Dataset: data (GitHub, nicholas-bay/MLAI-Project). Classes: onion, orange.

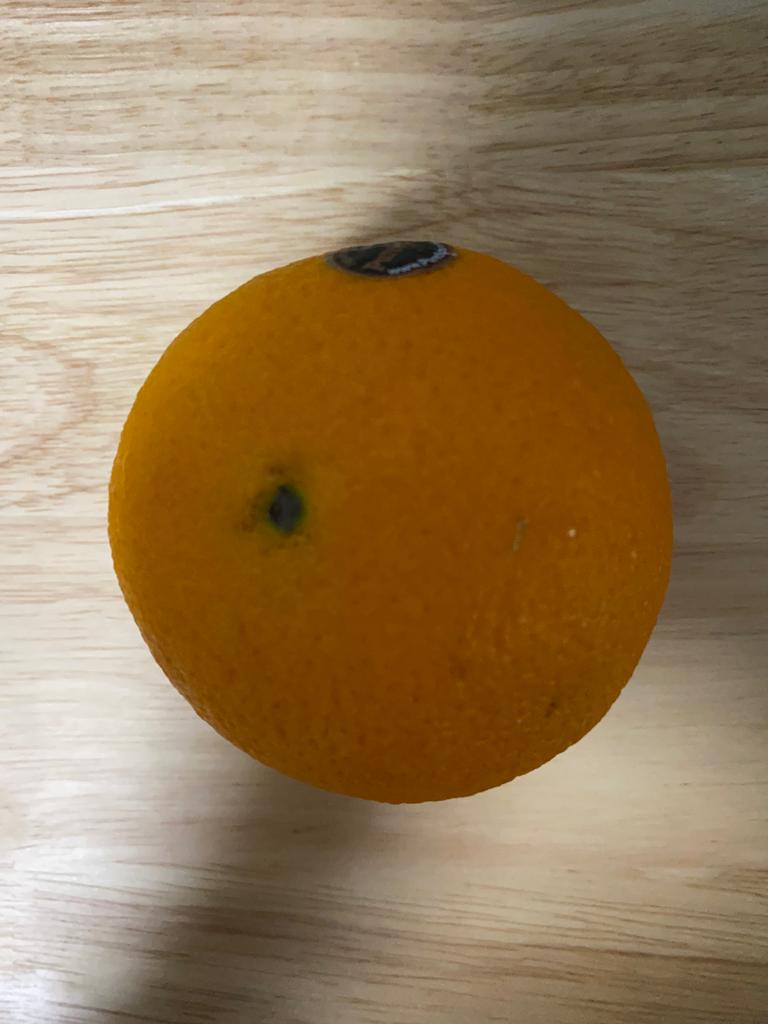
Label: orange

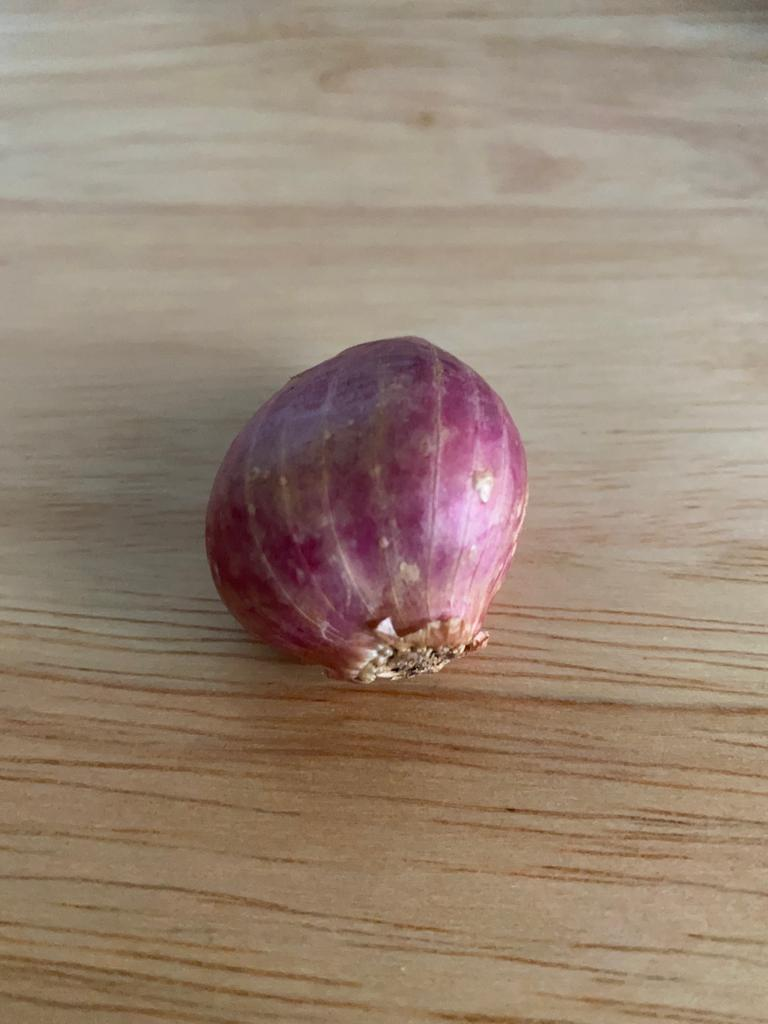
Label: onion

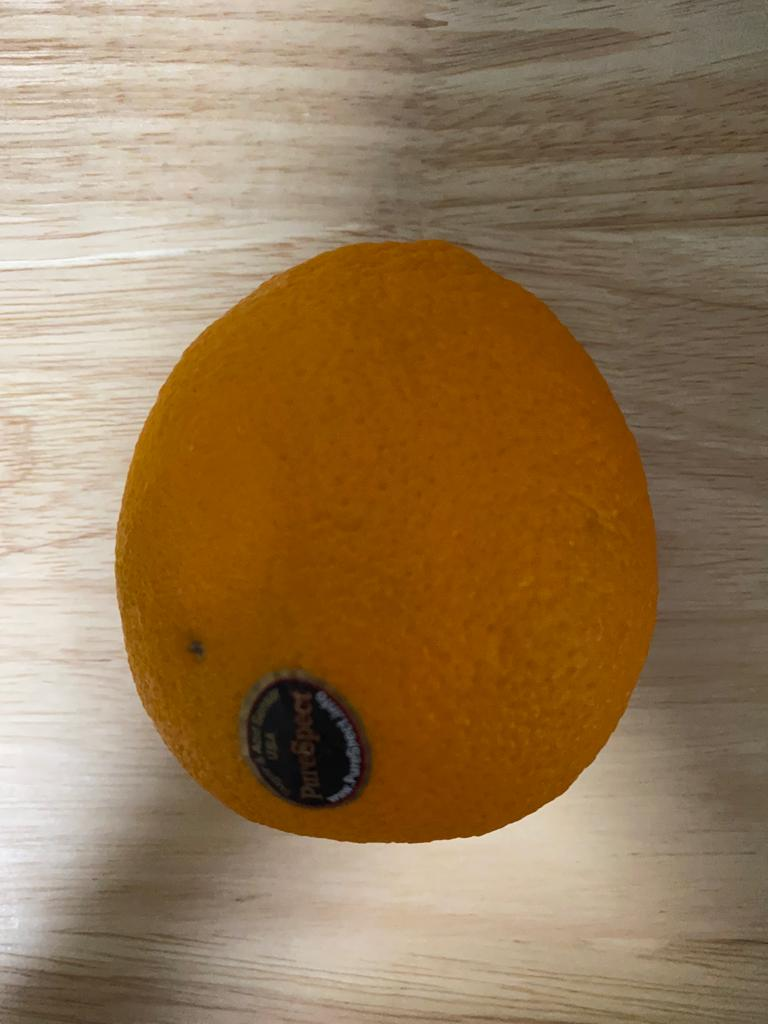
Label: orange

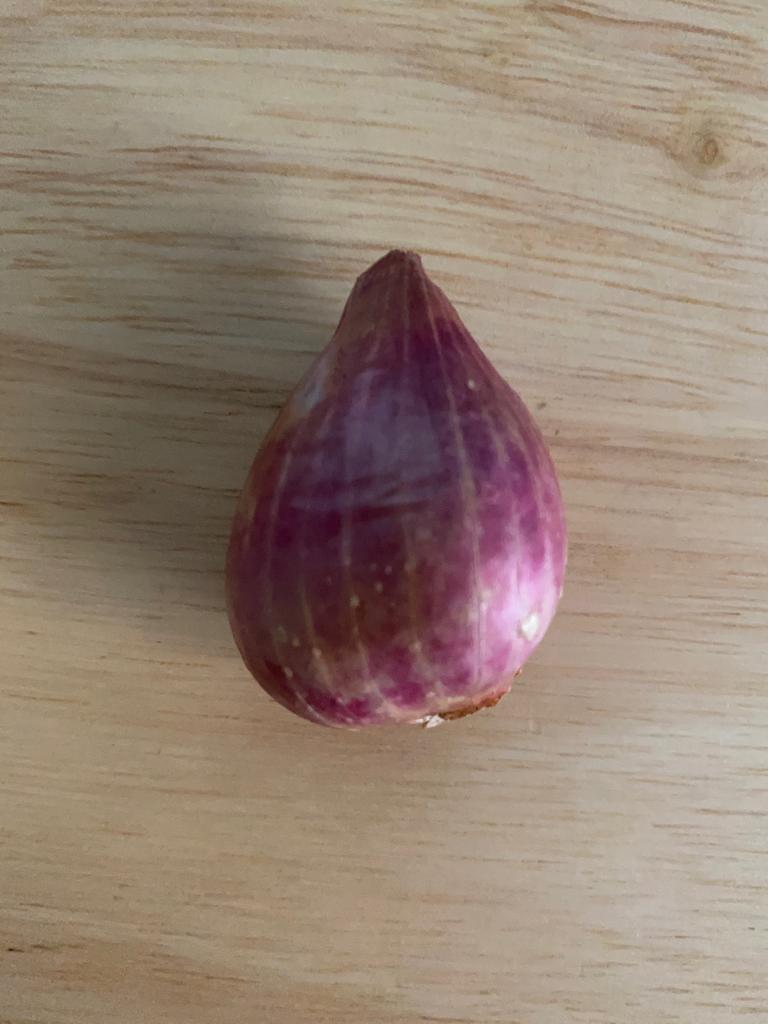
Label: onion

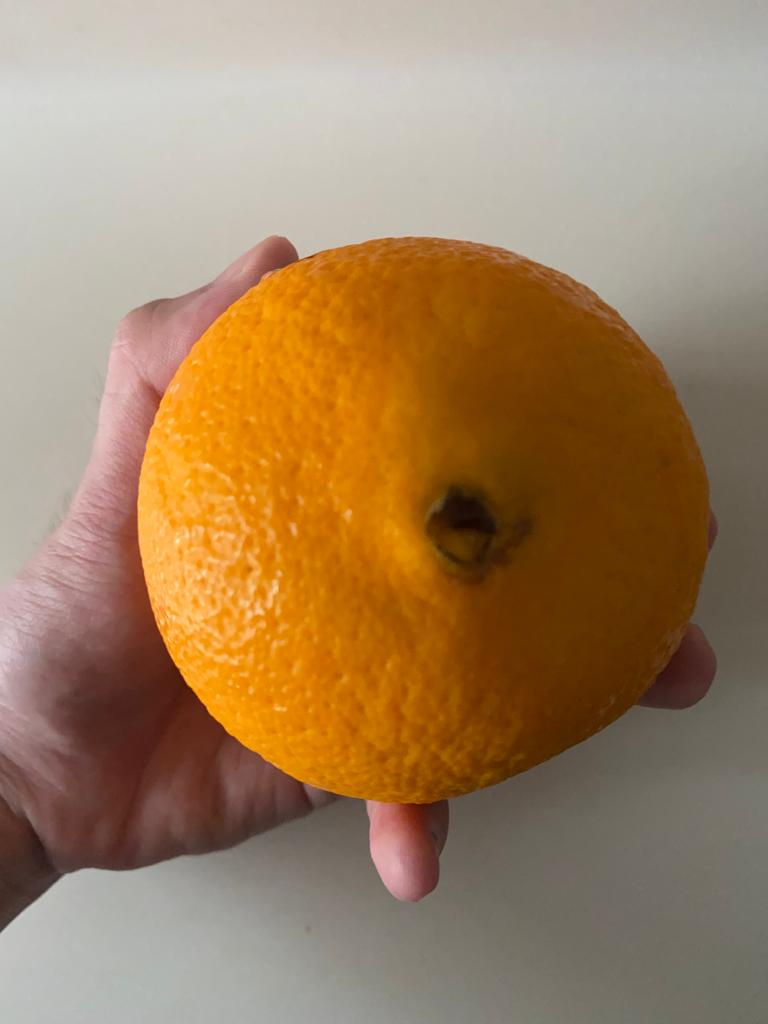
Label: orange

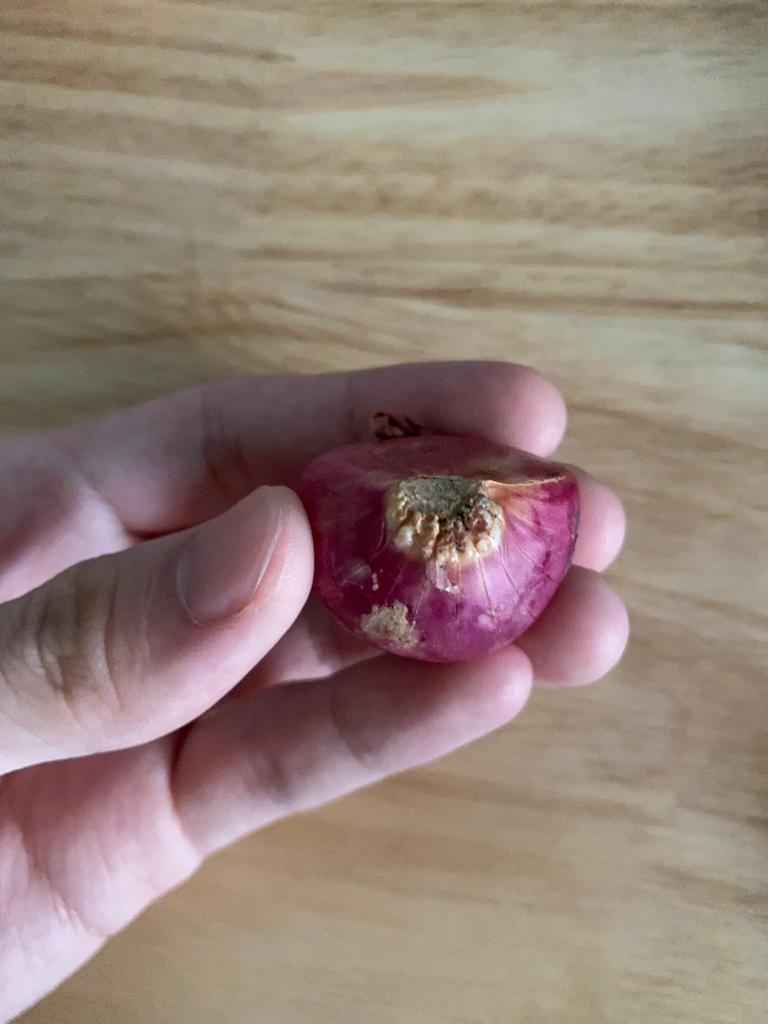
Label: onion
